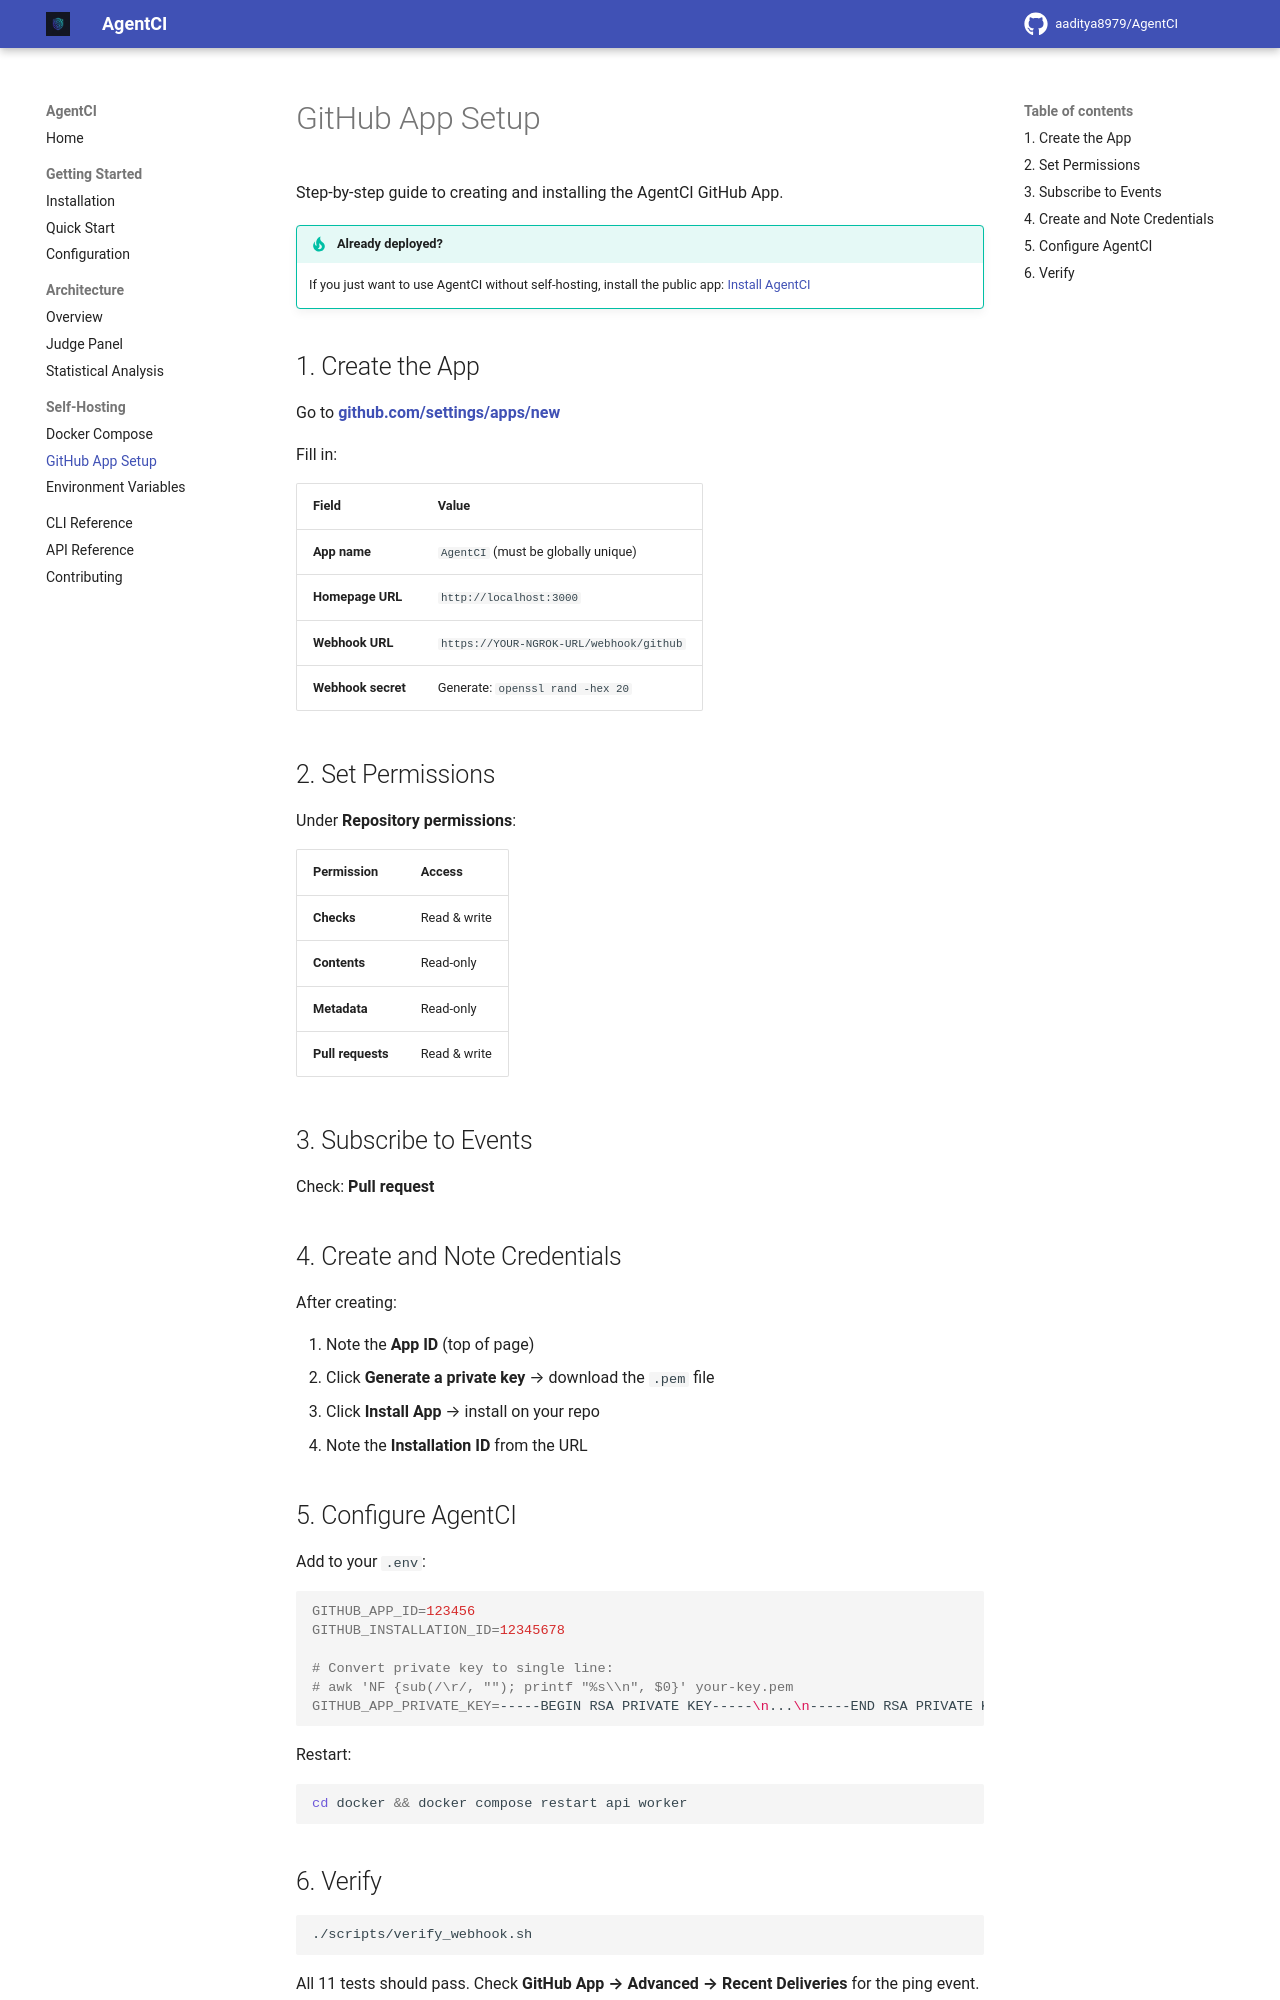

repository: aaditya8979/AgentCI · page: self-hosting/github-app/index.html · generator: mkdocs

# GitHub App Setup

Step-by-step guide to creating and installing the AgentCI GitHub App.

!!! tip "Already deployed?"
    If you just want to use AgentCI without self-hosting, install the public app: [Install AgentCI](https://github.com/apps/agent-ci-aaditya)

## 1. Create the App

Go to **[github.com/settings/apps/new](https://github.com/settings/apps/new)**

Fill in:

| Field | Value |
|-------|-------|
| **App name** | `AgentCI` (must be globally unique) |
| **Homepage URL** | `http://localhost:3000` |
| **Webhook URL** | `https://YOUR-NGROK-URL/webhook/github` |
| **Webhook secret** | Generate: `openssl rand -hex 20` |

## 2. Set Permissions

Under **Repository permissions**:

| Permission | Access |
|------------|--------|
| **Checks** | Read & write |
| **Contents** | Read-only |
| **Metadata** | Read-only |
| **Pull requests** | Read & write |

## 3. Subscribe to Events

Check: **Pull request**

## 4. Create and Note Credentials

After creating:

1. Note the **App ID** (top of page)
2. Click **Generate a private key** → download the `.pem` file
3. Click **Install App** → install on your repo
4. Note the **Installation ID** from the URL

## 5. Configure AgentCI

Add to your `.env`:

```bash
GITHUB_APP_ID=123456
GITHUB_INSTALLATION_ID=12345678

# Convert private key to single line:
# awk 'NF {sub(/\r/, ""); printf "%s\\n", $0}' your-key.pem
GITHUB_APP_PRIVATE_KEY=-----BEGIN RSA PRIVATE KEY-----\n...\n-----END RSA PRIVATE KEY-----
```

Restart:

```bash
cd docker && docker compose restart api worker
```
